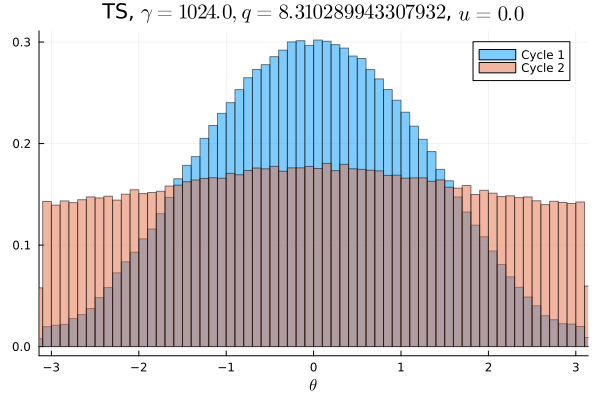

Values plotted in this chart, from the file beside it:
Cycle 1, Cycle 2
0.001178, 0.008738
0.001219, 0.009053
0.001256, 0.008953
0.001341, 0.008666
0.001328, 0.008988
0.001691, 0.008853
0.001681, 0.009091
0.001937, 0.009156
0.0022, 0.008913
0.002303, 0.009394
0.002828, 0.009003
0.003166, 0.009475
0.003644, 0.009272
0.004272, 0.009113
0.004603, 0.009137
0.005028, 0.009322
0.005628, 0.009778
0.005869, 0.009531
0.006544, 0.009491
0.006753, 0.009709
0.007309, 0.009366
0.007881, 0.009878
0.008359, 0.0093
0.009178, 0.01001
0.009616, 0.009975
0.01053, 0.009969
0.01111, 0.01021
0.01143, 0.01026
0.01163, 0.01038
0.01258, 0.01016
0.01317, 0.01047
0.01361, 0.01058
0.01404, 0.01035
0.01438, 0.01047
0.01505, 0.01068
0.01523, 0.01075
0.01595, 0.01055
0.01646, 0.01091
0.01657, 0.01082
0.01742, 0.01094
0.01715, 0.01123
0.01761, 0.01092
0.01845, 0.01123
0.01752, 0.01114
0.01841, 0.01067
0.01865, 0.01101
0.01917, 0.01114
0.01869, 0.01124
0.01861, 0.01101
0.01887, 0.01105
0.01894, 0.01109
0.01914, 0.01108
0.01885, 0.01132
0.01871, 0.01096
0.01838, 0.01106
0.01876, 0.01126
0.0181, 0.01106
0.01789, 0.01101
0.01797, 0.01104
0.01764, 0.01079
... 40 more rows
